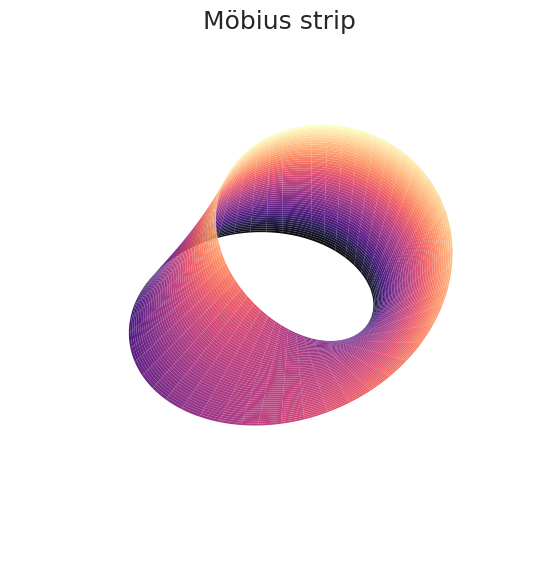

This figure's Python source:
# ---
# jupyter:
#   jupytext:
#     text_representation:
#       extension: .py
#       format_name: percent
#       format_version: '1.3'
#       jupytext_version: 1.19.1
#   kernelspec:
#     display_name: 3D-example-plots
#     language: python
#     name: 3d-example-plots
# ---

# %% [markdown]
# # Notebook for 3D plot visualizations

# %% [markdown]
# #### Import modules:

# %%
# %matplotlib ipympl
import numpy as np
import matplotlib.pyplot as plt
import seaborn as sns
from mpl_toolkits.mplot3d import Axes3D

# %% [markdown]
# #### Set plot style:

# %%
sns.set_theme(style="white", context="talk")

# %% [markdown]
# #### Generate data:

# %%
u = np.linspace(0, 2 * np.pi, 200)
v = np.linspace(-1, 1, 50)
u, v = np.meshgrid(u, v)

x = (1 + 0.5 * v * np.cos(u / 2)) * np.cos(u)
y = (1 + 0.5 * v * np.cos(u / 2)) * np.sin(u)
z = 0.5 * v * np.sin(u / 2)

# %% [markdown]
# #### Plot:

# %%
fig = plt.figure(figsize=(7, 7))
ax = fig.add_subplot(projection="3d")

surf = ax.plot_surface(
    x, y, z,
    cmap=sns.color_palette("magma", as_cmap=True),
    edgecolor="none",
    alpha=0.95
)

ax.set_box_aspect([1, 1, 0.5])
ax.set_axis_off()
ax.view_init(elev=50, azim=10)
ax.set_title('Möbius strip')

plt.show()

# %%
